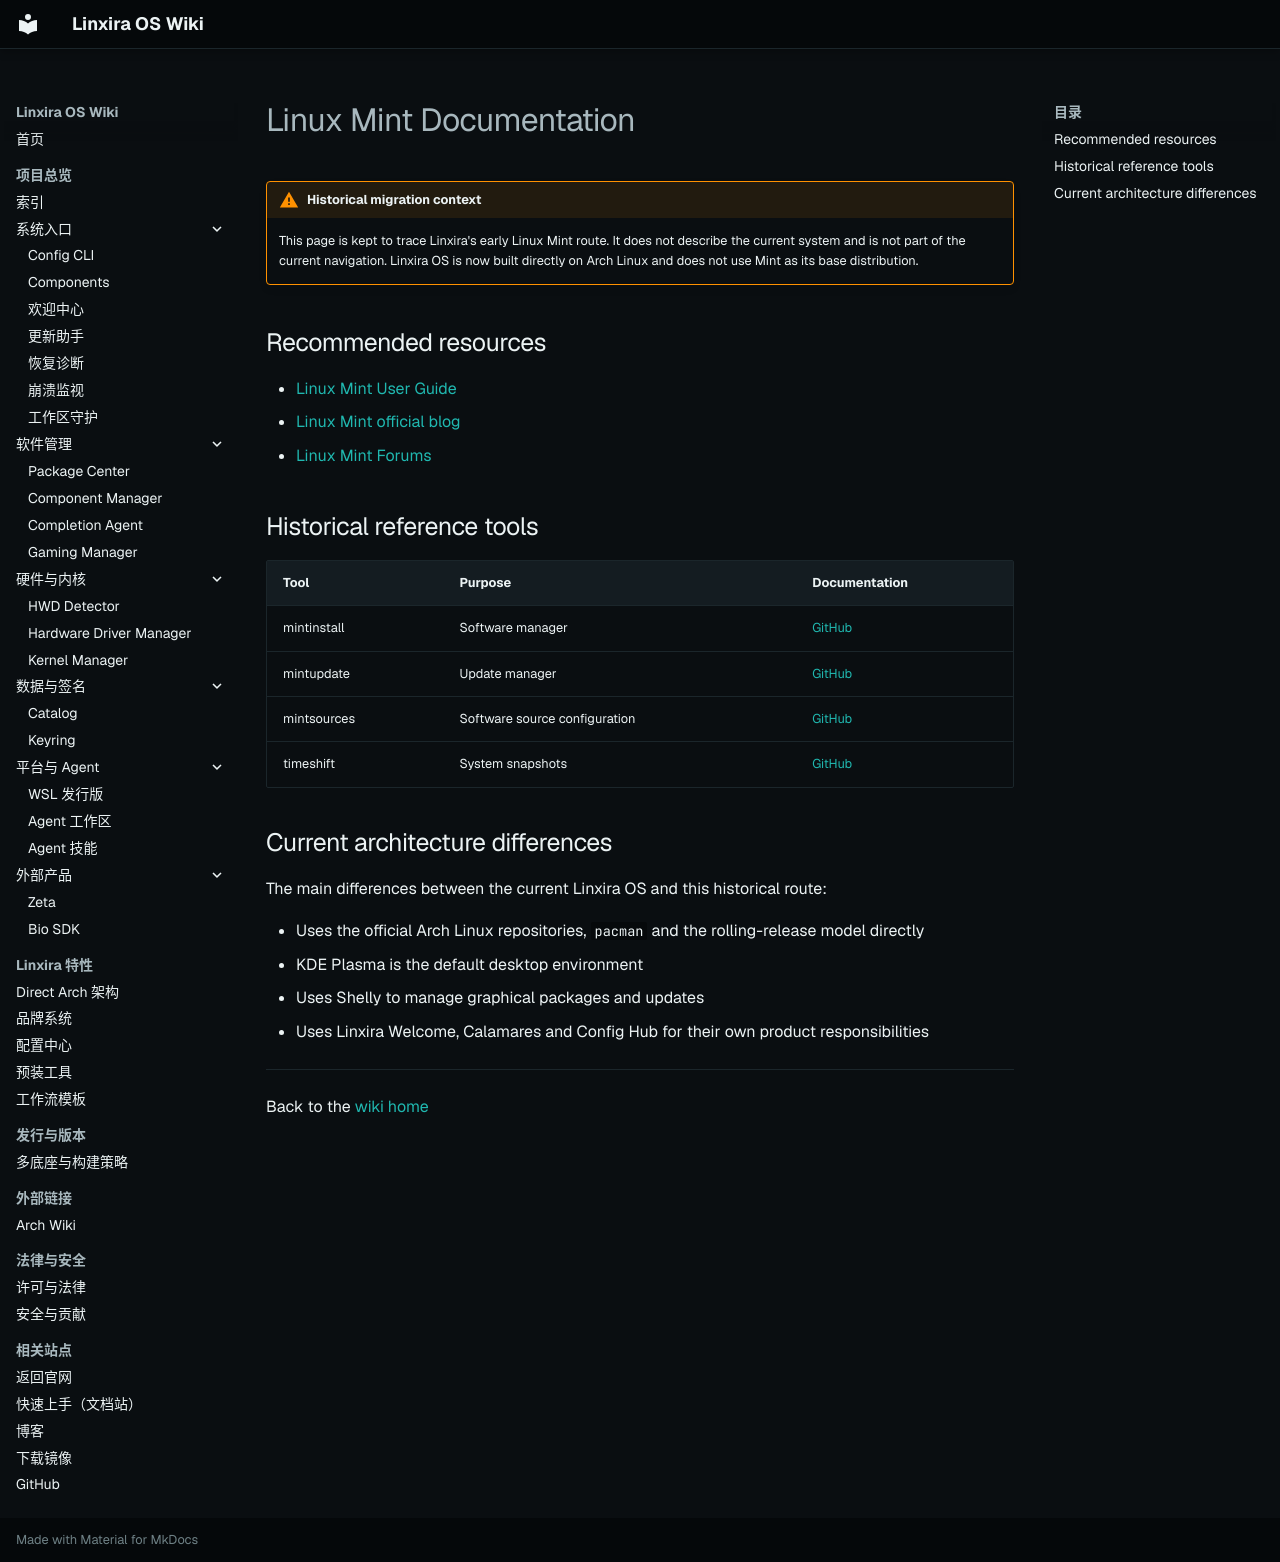

repository: Linxira-OS/linxira-wiki · page: en/external/mint/index.html · generator: mkdocs

# Linux Mint Documentation

!!! warning "Historical migration context"
    This page is kept to trace Linxira's early Linux Mint route. It does not describe the current system and is not part of the current navigation. Linxira OS is now built directly on Arch Linux and does not use Mint as its base distribution.

## Recommended resources

- [Linux Mint User Guide](https://linuxmint-user-guide.readthedocs.io/)
- [Linux Mint official blog](https://blog.linuxmint.com/)
- [Linux Mint Forums](https://forums.linuxmint.com/)

## Historical reference tools

| Tool | Purpose | Documentation |
|------|---------|---------------|
| mintinstall | Software manager | [GitHub](https://github.com/linuxmint/mintinstall) |
| mintupdate | Update manager | [GitHub](https://github.com/linuxmint/mintupdate) |
| mintsources | Software source configuration | [GitHub](https://github.com/linuxmint/mintsources) |
| timeshift | System snapshots | [GitHub](https://github.com/linuxmint/timeshift) |

## Current architecture differences

The main differences between the current Linxira OS and this historical route:

- Uses the official Arch Linux repositories, `pacman` and the rolling-release model directly
- KDE Plasma is the default desktop environment
- Uses Shelly to manage graphical packages and updates
- Uses Linxira Welcome, Calamares and Config Hub for their own product responsibilities

---

Back to the [wiki home](../index.md)
